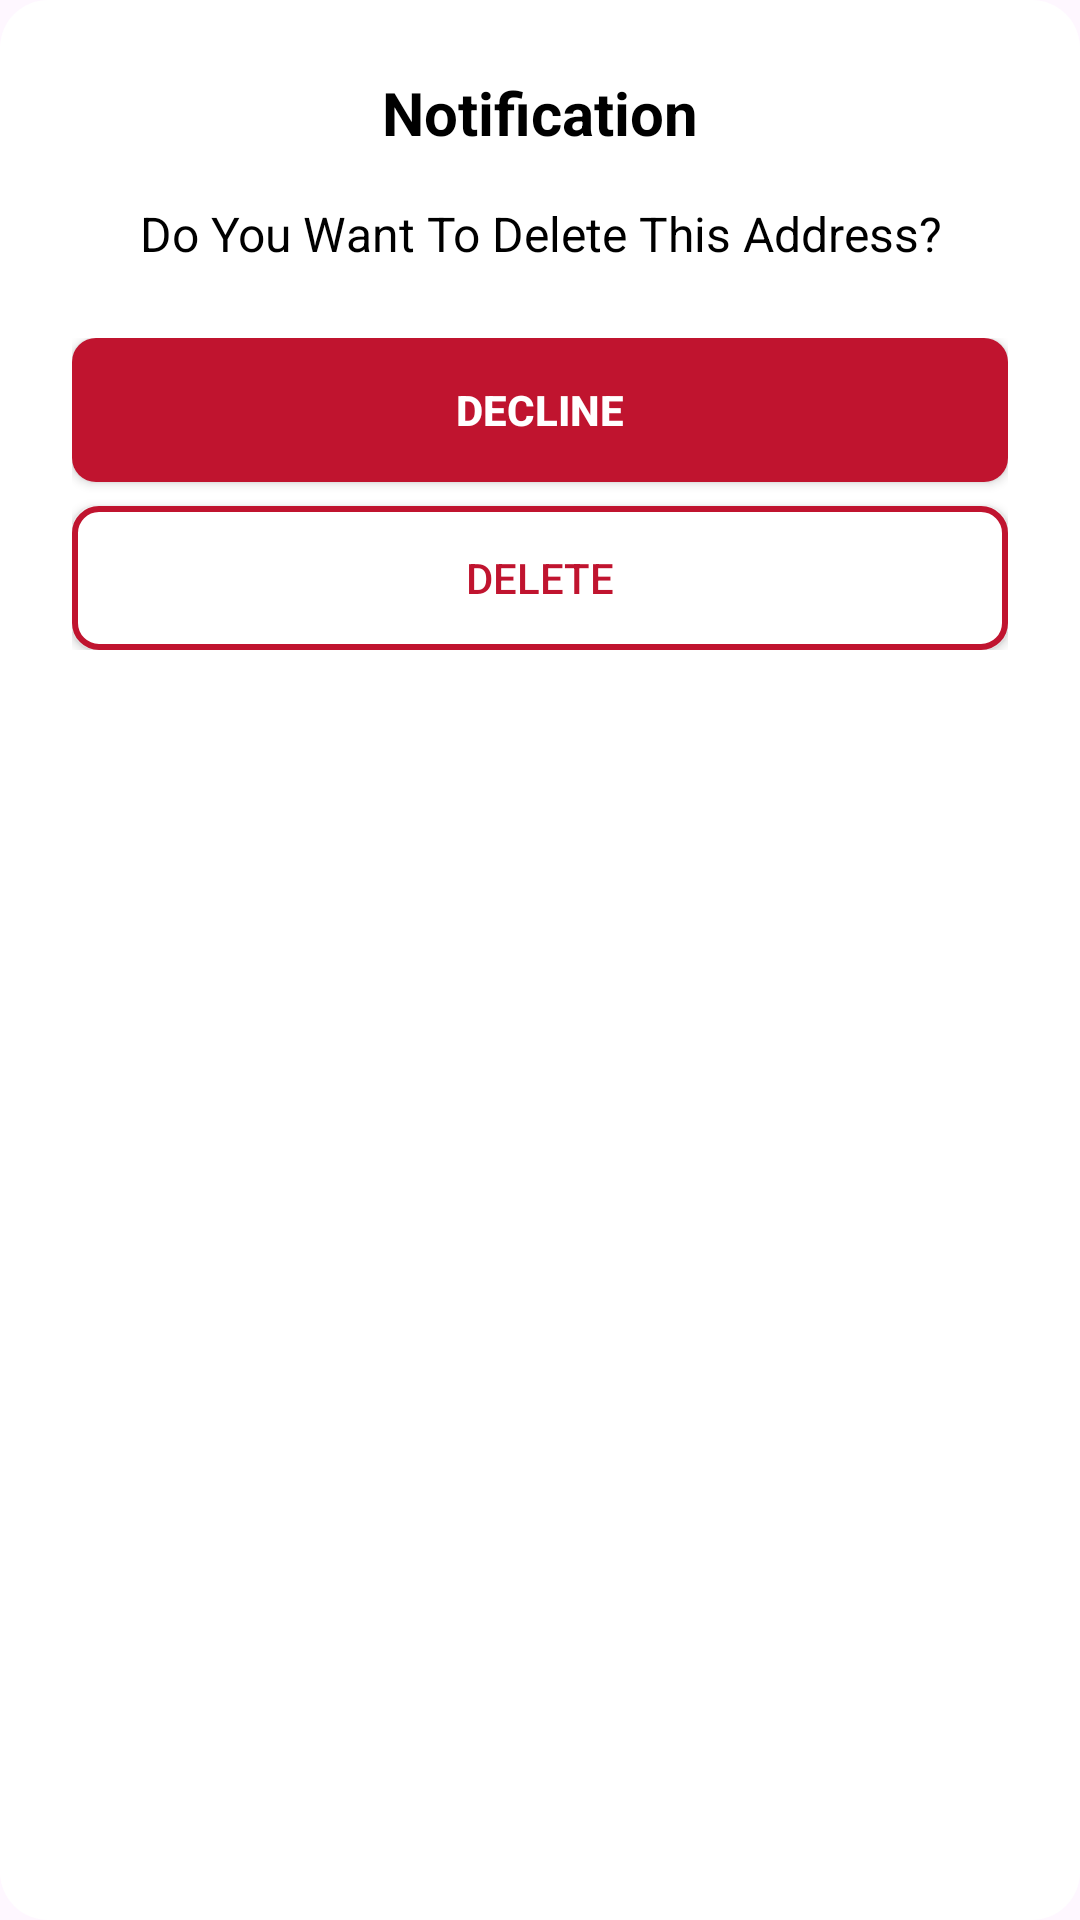

Android layout source for this screen:
<!-- AndroidManifest.xml: application theme Theme.FoodOrderingApp -->
<!-- res/layout/custom_dialog_delete_address.xml -->
<?xml version="1.0" encoding="utf-8"?>
<LinearLayout xmlns:android="http://schemas.android.com/apk/res/android"
    android:id="@+id/layout_root"
    android:layout_width="300dp"
    android:layout_height="wrap_content"
    android:orientation="vertical"
    android:background="@drawable/bg_dialog_rounded"
    android:padding="24dp">

    <TextView
        android:id="@+id/textViewTitle"
        android:layout_width="match_parent"
        android:layout_height="wrap_content"
        android:text="Notification"
        android:textSize="20sp"
        android:textStyle="bold"
        android:gravity="center"
        android:textColor="@color/black"
        android:paddingBottom="16dp" />

    <TextView
        android:id="@+id/textViewMessage"
        android:layout_width="match_parent"
        android:layout_height="wrap_content"
        android:text="Do You Want To Delete This Address?"
        android:textSize="16sp"
        android:gravity="center"
        android:paddingBottom="24dp"
        android:textColor="@color/black"/>

    <LinearLayout
        android:layout_width="match_parent"
        android:layout_height="wrap_content"
        android:orientation="vertical">

        <androidx.appcompat.widget.AppCompatButton
            android:id="@+id/btnDecline_DeleteAddress"
            android:layout_width="match_parent"
            android:layout_height="wrap_content"
            android:text="Decline"
            android:background="@drawable/button_decline_red"
            android:textColor="@android:color/white"
            android:textStyle="bold"
            android:paddingTop="12dp"
            android:paddingBottom="12dp"/>


        <androidx.appcompat.widget.AppCompatButton
            android:id="@+id/btnDelete_DeleteAddress"
            android:layout_width="match_parent"
            android:layout_height="wrap_content"
            android:text="Delete"
            android:layout_marginTop="8dp"
            android:background="@drawable/button_border_red"
            android:textColor="@color/red"
            android:textStyle="normal"/>

    </LinearLayout>
</LinearLayout>
<!-- resources referenced by this layout -->
<resources>
  <color name="black">#FF000000</color>
  <color name="red">#C0142F</color>
  <!-- drawable bg_dialog_rounded (drawable) -->
  <shape xmlns:android="http://schemas.android.com/apk/res/android">
      <solid android:color="@android:color/white" />
      <corners android:radius="16dp"/>
  </shape>
  <!-- drawable button_border_red (drawable) -->
  <shape xmlns:android="http://schemas.android.com/apk/res/android"
      android:shape="rectangle">
      <solid android:color="@android:color/white"/>
      <stroke android:width="2dp" android:color="@color/red"/>
      <corners android:radius="8dp"/>
  </shape>
  <!-- drawable button_decline_red (drawable) -->
  <shape xmlns:android="http://schemas.android.com/apk/res/android"
      android:shape="rectangle">
      <solid android:color="@color/red" />
      <corners android:radius="8dp"/> 
  </shape>
  <style name="Theme.FoodOrderingApp" parent="Base.Theme.FoodOrderingApp" />
  <style name="Base.Theme.FoodOrderingApp" parent="Theme.Material3.DayNight.NoActionBar">
          
          
      </style>
</resources>
